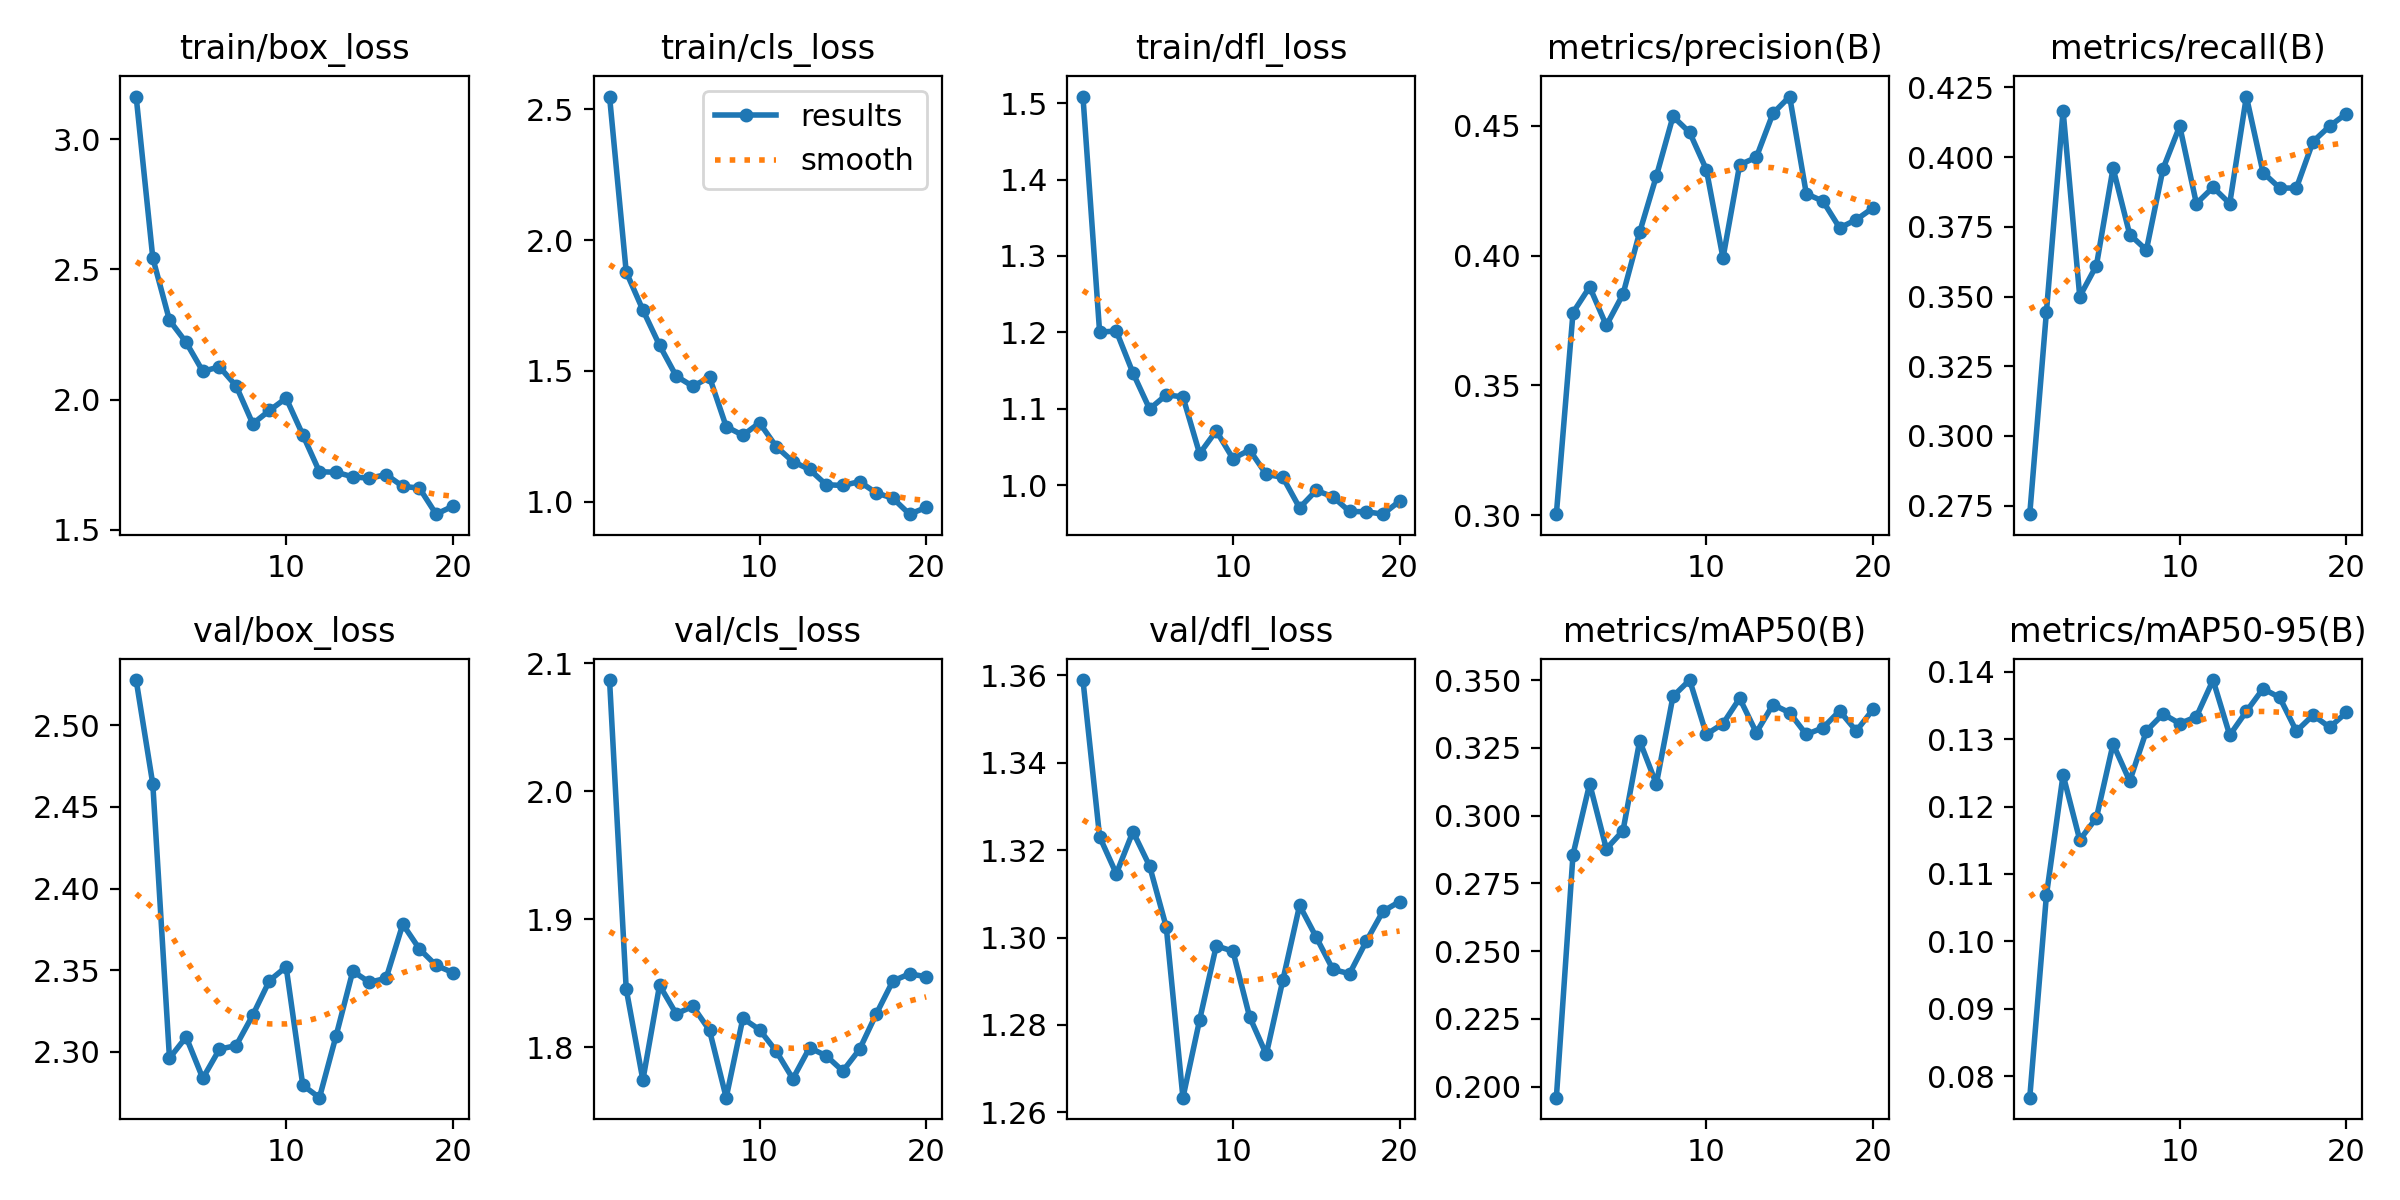

The table this chart was drawn from, first rows:
epoch, time, train/box_loss, train/cls_loss, train/dfl_loss, metrics/precision(B), metrics/recall(B), metrics/mAP50(B), metrics/mAP50-95(B), val/box_loss, val/cls_loss, val/dfl_loss, lr/pg0, lr/pg1, lr/pg2
1, 11.42, 3.163, 2.549, 1.509, 0.3004, 0.272, 0.1959, 0.0768, 2.528, 2.087, 1.359, 0.00038, 0.00038, 0.00038
2, 22.34, 2.543, 1.878, 1.2, 0.378, 0.3444, 0.2856, 0.1068, 2.464, 1.845, 1.323, 0.0007414, 0.0007414, 0.0007414
3, 33.2, 2.305, 1.733, 1.202, 0.3879, 0.4167, 0.3117, 0.1247, 2.296, 1.774, 1.315, 0.001063, 0.001063, 0.001063
4, 43.99, 2.22, 1.598, 1.147, 0.3731, 0.35, 0.2877, 0.1151, 2.309, 1.848, 1.324, 0.001345, 0.001345, 0.001345
5, 54.84, 2.109, 1.48, 1.1, 0.3851, 0.3611, 0.2944, 0.1183, 2.284, 1.826, 1.316, 0.001588, 0.001588, 0.001588
6, 65.51, 2.126, 1.441, 1.118, 0.409, 0.3961, 0.3275, 0.1293, 2.302, 1.832, 1.302, 0.001505, 0.001505, 0.001505
7, 76.48, 2.053, 1.476, 1.116, 0.4306, 0.3722, 0.3116, 0.1238, 2.304, 1.813, 1.263, 0.001406, 0.001406, 0.001406
8, 87.09, 1.907, 1.287, 1.041, 0.4536, 0.3667, 0.344, 0.1312, 2.322, 1.761, 1.281, 0.001307, 0.001307, 0.001307
9, 97.97, 1.959, 1.254, 1.071, 0.4474, 0.3958, 0.35, 0.1338, 2.344, 1.823, 1.298, 0.001208, 0.001208, 0.001208
10, 108.9, 2.006, 1.301, 1.035, 0.4331, 0.4111, 0.33, 0.1323, 2.352, 1.814, 1.297, 0.001109, 0.001109, 0.001109
11, 119.4, 1.865, 1.211, 1.046, 0.3991, 0.3833, 0.3339, 0.1333, 2.279, 1.797, 1.282, 0.00101, 0.00101, 0.00101
12, 129.8, 1.723, 1.153, 1.014, 0.435, 0.3892, 0.3433, 0.1388, 2.272, 1.775, 1.273, 0.000911, 0.000911, 0.000911
13, 140.3, 1.722, 1.123, 1.01, 0.4378, 0.3833, 0.3306, 0.1306, 2.31, 1.8, 1.29, 0.000812, 0.000812, 0.000812
14, 150.7, 1.704, 1.065, 0.9703, 0.4548, 0.4217, 0.341, 0.1341, 2.349, 1.793, 1.307, 0.000713, 0.000713, 0.000713
15, 160.9, 1.698, 1.062, 0.9931, 0.4612, 0.3944, 0.3379, 0.1375, 2.343, 1.781, 1.3, 0.000614, 0.000614, 0.000614
16, 171.3, 1.713, 1.076, 0.9847, 0.4238, 0.3889, 0.3299, 0.1362, 2.345, 1.798, 1.293, 0.000515, 0.000515, 0.000515
17, 181.4, 1.667, 1.033, 0.9655, 0.4209, 0.3889, 0.3324, 0.1312, 2.378, 1.826, 1.292, 0.000416, 0.000416, 0.000416
18, 191.8, 1.661, 1.013, 0.9652, 0.4107, 0.4056, 0.3386, 0.1336, 2.363, 1.852, 1.299, 0.000317, 0.000317, 0.000317
19, 202, 1.561, 0.952, 0.962, 0.4138, 0.4111, 0.3312, 0.1318, 2.353, 1.857, 1.306, 0.000218, 0.000218, 0.000218
20, 212.4, 1.591, 0.9777, 0.9791, 0.4184, 0.4156, 0.3392, 0.134, 2.349, 1.855, 1.308, 0.000119, 0.000119, 0.000119
